Run: headless pygame with SDL's dummy video driver; simulated clock (each Clock.tick advances the game by its frame time, no real sleeping); random seed 0; keys injected as events and as key.get_pressed() state; no mouse input.
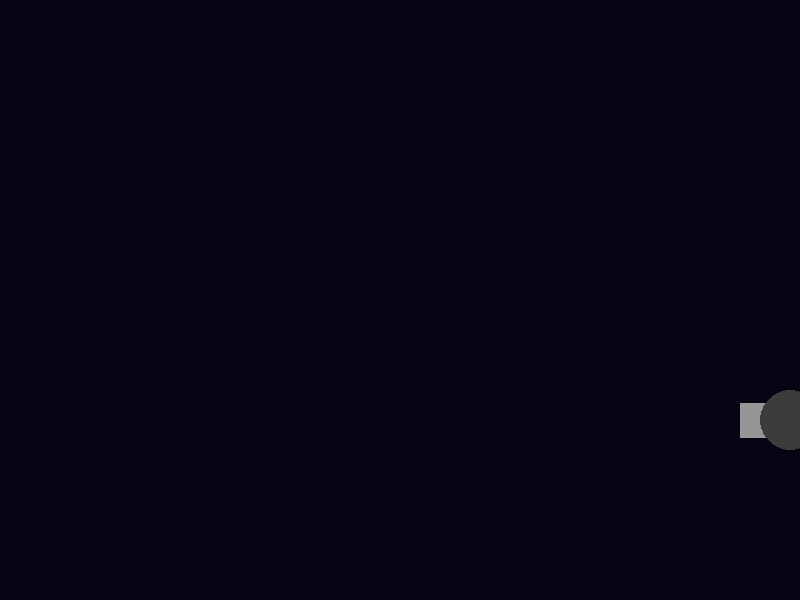
Frame 1 of 4 · flips 1–60 · no input
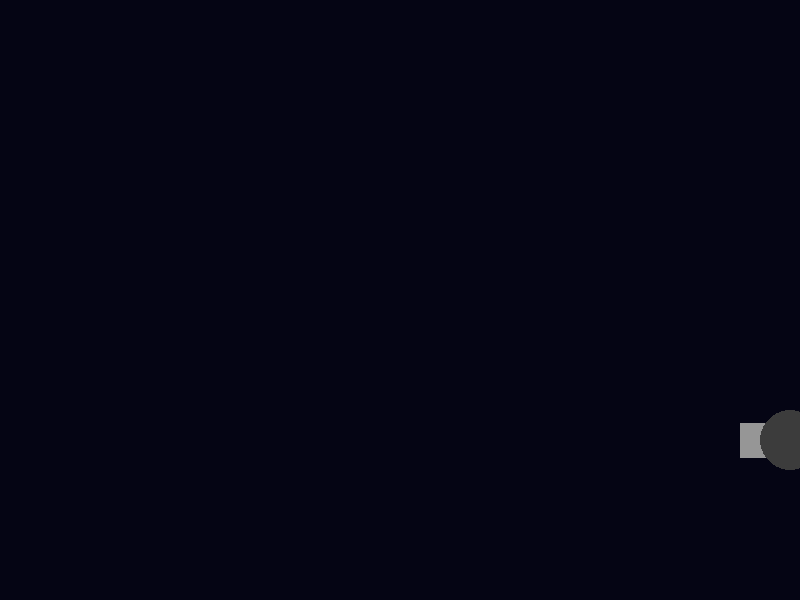
Frame 2 of 4 · flips 61–180 · tapped SPACE, RETURN · held RIGHT (→), D
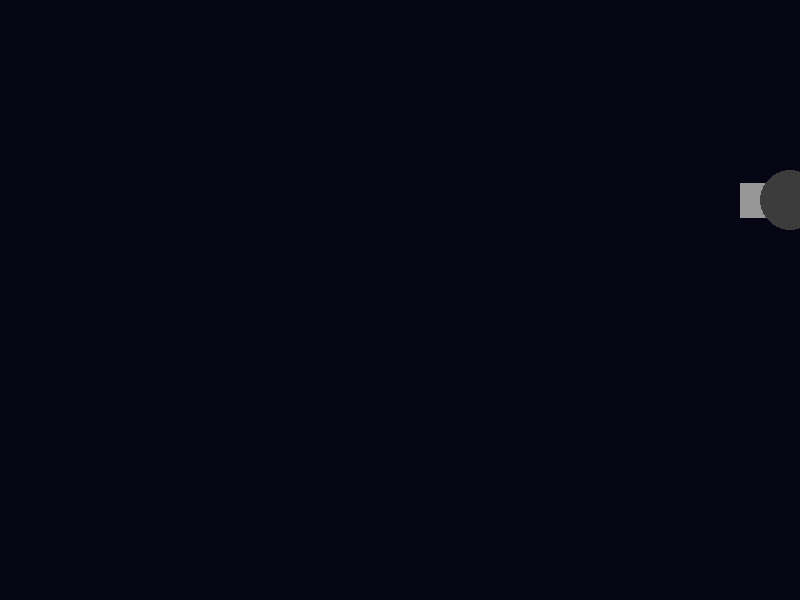
Frame 3 of 4 · flips 181–300 · held DOWN (↓), S
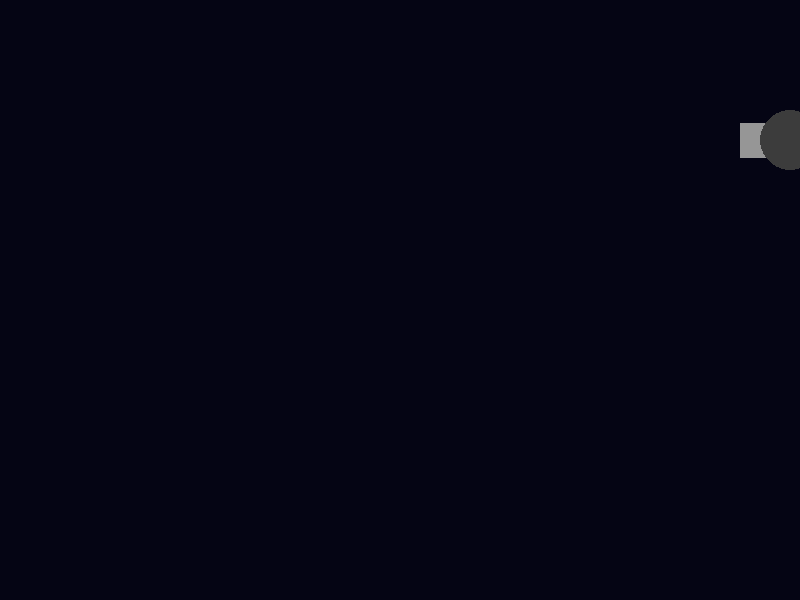
Frame 4 of 4 · flips 301–420 · held LEFT (←), A, UP (↑), W

The pygame program that drew these frames:

import pygame, random, math

# --- OPPSETT OG FARGER ---
pygame.init()
BREDDE, HOYDE = 800, 600
skjerm = pygame.display.set_mode((BREDDE, HOYDE))
klokke = pygame.time.Clock()

MORK_BLA    = (5, 5, 20)
GRA         = (150, 150, 150)
MORK_GRA    = (60, 60, 60)
ROD         = (255, 30, 30)

# --- KLASSER ---

class Kanon:
    def __init__(self, x):
        self.x = x
        self.y = HOYDE // 2
        self.fart = 2  # Hvor fort kanonen flytter seg opp/ned
        self.retning = 1 # 1 er ned, -1 er opp
        self.lengde = 50
        self.bredde = 35

    def oppdater(self):
        # Flytter kanonen opp eller ned
        self.y += self.fart * self.retning
        
        # Snu retning hvis den treffer topp eller bunn
        if self.y <= 50 or self.y >= HOYDE - 50:
            self.retning *= -1

    def tegn(self):
        # Tegner kanonløpet pekende mot venstre (180 grader / math.pi)
        # Vi tegner den litt "innover" på skjermen fra høyre side
        pygame.draw.rect(skjerm, GRA, (self.x - self.lengde, self.y - self.bredde//2, self.lengde, self.bredde))
        # Tegner basen til kanonen
        pygame.draw.circle(skjerm, MORK_GRA, (self.x, self.y), 30)

class Kanon_Kule:
    def __init__(self, x, y, fart):
        self.x, self.y = x, y
        self.radius = 15
        self.fart = fart
        self.offset = random.random() * 10
        # Re-introduserer kollisjonsboks fra din originale kode
        self.rect = pygame.Rect(self.x - self.radius, self.y - self.radius, self.radius*2, self.radius*2)

    def oppdater(self):
        # Flytter kulen mot venstre (slik din originale kode gjorde)
        self.x -= self.fart
        # Den bølgende sinus-bevegelsen fra originalkoden din
        self.y += math.sin(pygame.time.get_ticks() * 0.005 + self.offset) * 2
        self.rect.center = (self.x, self.y)

    def tegn(self):
        # Dine originale roterende pigger
        for i in range(8):
            v = i * (math.pi/4) + (pygame.time.get_ticks() * 0.01)
            pygame.draw.line(skjerm, ROD, (self.x, self.y), (self.x + math.cos(v)*22, self.y + math.sin(v)*22), 2)
        
        # Din originale blinke-effekt
        farge = ROD if (pygame.time.get_ticks() // 200) % 2 == 0 else (50, 0, 0)
        pygame.draw.circle(skjerm, farge, (int(self.x), int(self.y)), self.radius)

# --- HOVEDLØKKE ---

# Plasserer kanonen helt til høyre (BREDDE)
kanon = Kanon(BREDDE - 10)
kuler = []

# Timer for å skyte automatisk
SKYT_EVENT = pygame.USEREVENT + 1
pygame.time.set_timer(SKYT_EVENT, 800) # Skyter hvert 800. millisekund

kjorer = True
while kjorer:
    skjerm.fill(MORK_BLA)
    
    for event in pygame.event.get():
        if event.type == pygame.QUIT:
            kjorer = False
        
        # Skyter automatisk når timeren går av
        if event.type == SKYT_EVENT:
            # Lager en kule som starter ved kanonens munning
            ny_kule = Kanon_Kule(kanon.x - 50, kanon.y, random.randint(4, 8))
            kuler.append(ny_kule)

    # Oppdatering
    kanon.oppdater()
    for kule in kuler[:]:
        kule.oppdater()
        # Fjerner kuler når de forsvinner ut til venstre
        if kule.x < -50:
            kuler.remove(kule)

    # Tegning
    kanon.tegn()
    for kule in kuler:
        kule.tegn()

    pygame.display.flip()
    klokke.tick(60)

pygame.quit()
